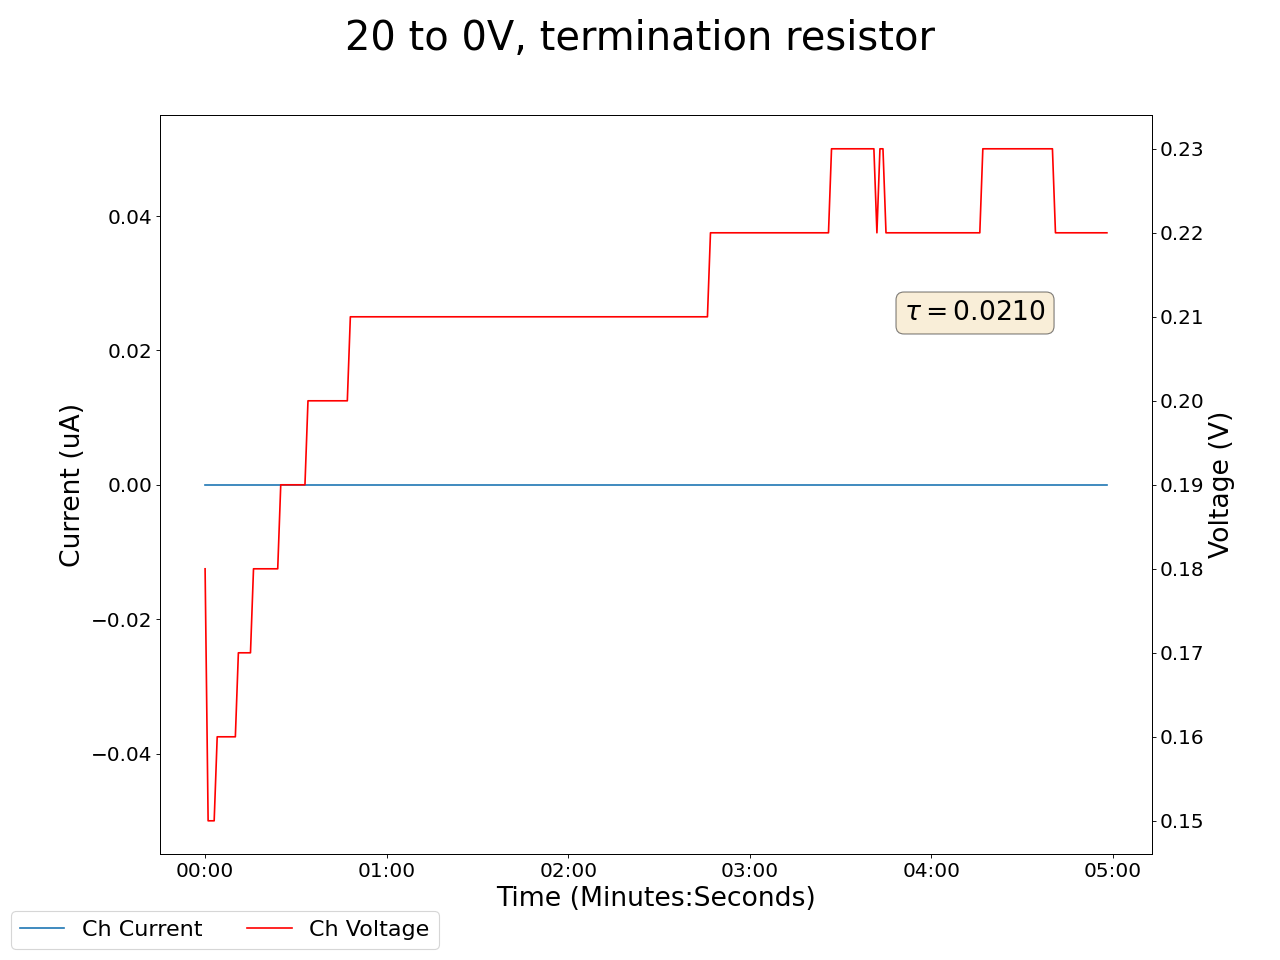

Values plotted in this chart, from the file beside it:
2025-05-08 12:08:10.295008, 0.47999998927116394, 0.0, 0.1599999964237213, 0.0, 0.18000000715255737, 0.0, 0.23000000417232513, 0.0, 0.019999999552965164, 0.0, 0.0, 0.0, 0.2199999988079071, 0.0, 0.9100000262260437, 0.0, 0.0, 0.0, 0.0, 0.0, 0.33000001311302185, 0.0, 0.6200000047683716
2025-05-08 12:08:11.294913, 0.48, 0.0, 0.16, 0.0, 0.18, 0.0, 0.23, 0.0, 0.02, 0.0, 0.0, 0.0, 0.22, 0.0, 0.91, 0.0, 0.0, 0.0, 0.0, 0.0, 0.33, 0.0, 0.62
2025-05-08 12:08:12.294913, 0.48, 0.0, 0.16, 0.0, 0.15, 0.0, 0.23, 0.0, 0.02, 0.0, 0.0, 0.0, 0.22, 0.0, 0.91, 0.0, 0.0, 0.0, 0.0, 0.0, 0.33, 0.0, 0.62
2025-05-08 12:08:13.294913, 0.48, 0.0, 0.16, 0.0, 0.15, 0.0, 0.23, 0.0, 0.02, 0.0, 0.0, 0.0, 0.22, 0.0, 0.91, 0.0, 0.0, 0.0, 0.0, 0.0, 0.33, 0.0, 0.62
2025-05-08 12:08:14.294913, 0.48, 0.0, 0.16, 0.0, 0.15, 0.0, 0.23, 0.0, 0.02, 0.0, 0.0, 0.0, 0.22, 0.0, 0.91, 0.0, 0.0, 0.0, 0.0, 0.0, 0.33, 0.0, 0.62
2025-05-08 12:08:15.294913, 0.48, 0.0, 0.16, 0.0, 0.16, 0.0, 0.23, 0.0, 0.02, 0.0, 0.0, 0.0, 0.22, 0.0, 0.91, 0.0, 0.0, 0.0, 0.0, 0.0, 0.33, 0.0, 0.62
2025-05-08 12:08:16.294913, 0.48, 0.0, 0.16, 0.0, 0.16, 0.0, 0.23, 0.0, 0.02, 0.0, 0.0, 0.0, 0.22, 0.0, 0.91, 0.0, 0.0, 0.0, 0.0, 0.0, 0.33, 0.0, 0.62
2025-05-08 12:08:17.294913, 0.48, 0.0, 0.16, 0.0, 0.16, 0.0, 0.23, 0.0, 0.02, 0.0, 0.0, 0.0, 0.22, 0.0, 0.91, 0.0, 0.0, 0.0, 0.0, 0.0, 0.33, 0.0, 0.62
2025-05-08 12:08:18.294913, 0.48, 0.0, 0.16, 0.0, 0.16, 0.0, 0.23, 0.0, 0.02, 0.0, 0.0, 0.0, 0.22, 0.0, 0.91, 0.0, 0.0, 0.0, 0.0, 0.0, 0.33, 0.0, 0.62
2025-05-08 12:08:19.294913, 0.48, 0.0, 0.16, 0.0, 0.16, 0.0, 0.23, 0.0, 0.02, 0.0, 0.0, 0.0, 0.22, 0.0, 0.91, 0.0, 0.0, 0.0, 0.0, 0.0, 0.33, 0.0, 0.62
2025-05-08 12:08:20.294913, 0.48, 0.0, 0.16, 0.0, 0.16, 0.0, 0.23, 0.0, 0.02, 0.0, 0.0, 0.0, 0.22, 0.0, 0.91, 0.0, 0.0, 0.0, 0.0, 0.0, 0.33, 0.0, 0.62
2025-05-08 12:08:21.294913, 0.48, 0.0, 0.16, 0.0, 0.16, 0.0, 0.23, 0.0, 0.02, 0.0, 0.0, 0.0, 0.22, 0.0, 0.91, 0.0, 0.0, 0.0, 0.0, 0.0, 0.33, 0.0, 0.62
2025-05-08 12:08:22.294913, 0.48, 0.0, 0.16, 0.0, 0.17, 0.0, 0.23, 0.0, 0.02, 0.0, 0.0, 0.0, 0.22, 0.0, 0.9, 0.0, 0.0, 0.0, 0.0, 0.0, 0.33, 0.0, 0.62
2025-05-08 12:08:23.294913, 0.48, 0.0, 0.16, 0.0, 0.17, 0.0, 0.23, 0.0, 0.02, 0.0, 0.0, 0.0, 0.22, 0.0, 0.9, 0.0, 0.0, 0.0, 0.0, 0.0, 0.33, 0.0, 0.62
2025-05-08 12:08:24.294913, 0.48, 0.0, 0.16, 0.0, 0.17, 0.0, 0.23, 0.0, 0.02, 0.0, 0.0, 0.0, 0.22, 0.0, 0.9, 0.0, 0.0, 0.0, 0.0, 0.0, 0.33, 0.0, 0.62
2025-05-08 12:08:25.294913, 0.48, 0.0, 0.16, 0.0, 0.17, 0.0, 0.23, 0.0, 0.02, 0.0, 0.0, 0.0, 0.22, 0.0, 0.9, 0.0, 0.0, 0.0, 0.0, 0.0, 0.33, 0.0, 0.62
2025-05-08 12:08:26.294913, 0.48, 0.0, 0.16, 0.0, 0.17, 0.0, 0.23, 0.0, 0.02, 0.0, 0.0, 0.0, 0.22, 0.0, 0.9, 0.0, 0.0, 0.0, 0.0, 0.0, 0.33, 0.0, 0.62
2025-05-08 12:08:27.294912, 0.48, 0.0, 0.16, 0.0, 0.18, 0.0, 0.23, 0.0, 0.02, 0.0, 0.0, 0.0, 0.22, 0.0, 0.9, 0.0, 0.0, 0.0, 0.0, 0.0, 0.33, 0.0, 0.62
2025-05-08 12:08:28.294913, 0.48, 0.0, 0.16, 0.0, 0.18, 0.0, 0.23, 0.0, 0.02, 0.0, 0.0, 0.0, 0.22, 0.0, 0.9, 0.0, 0.0, 0.0, 0.0, 0.0, 0.33, 0.0, 0.62
2025-05-08 12:08:29.294913, 0.48, 0.0, 0.16, 0.0, 0.18, 0.0, 0.23, 0.0, 0.02, 0.0, 0.0, 0.0, 0.22, 0.0, 0.9, 0.0, 0.0, 0.0, 0.0, 0.0, 0.33, 0.0, 0.62
2025-05-08 12:08:30.294913, 0.48, 0.0, 0.16, 0.0, 0.18, 0.0, 0.23, 0.0, 0.02, 0.0, 0.0, 0.0, 0.22, 0.0, 0.9, 0.0, 0.0, 0.0, 0.0, 0.0, 0.33, 0.0, 0.62
2025-05-08 12:08:31.294913, 0.48, 0.0, 0.16, 0.0, 0.18, 0.0, 0.23, 0.0, 0.02, 0.0, 0.0, 0.0, 0.22, 0.0, 0.9, 0.0, 0.0, 0.0, 0.0, 0.0, 0.33, 0.0, 0.62
2025-05-08 12:08:32.294913, 0.48, 0.0, 0.16, 0.0, 0.18, 0.0, 0.23, 0.0, 0.02, 0.0, 0.0, 0.0, 0.22, 0.0, 0.9, 0.0, 0.0, 0.0, 0.0, 0.0, 0.33, 0.0, 0.62
2025-05-08 12:08:33.294912, 0.48, 0.0, 0.16, 0.0, 0.18, 0.0, 0.23, 0.0, 0.02, 0.0, 0.0, 0.0, 0.22, 0.0, 0.9, 0.0, 0.0, 0.0, 0.0, 0.0, 0.33, 0.0, 0.62
2025-05-08 12:08:34.294913, 0.48, 0.0, 0.16, 0.0, 0.18, 0.0, 0.23, 0.0, 0.02, 0.0, 0.0, 0.0, 0.22, 0.0, 0.9, 0.0, 0.0, 0.0, 0.0, 0.0, 0.33, 0.0, 0.62
2025-05-08 12:08:35.294913, 0.48, 0.0, 0.16, 0.0, 0.18, 0.0, 0.23, 0.0, 0.02, 0.0, 0.0, 0.0, 0.22, 0.0, 0.9, 0.0, 0.0, 0.0, 0.0, 0.0, 0.33, 0.0, 0.62
2025-05-08 12:08:36.294913, 0.48, 0.0, 0.16, 0.0, 0.19, 0.0, 0.23, 0.0, 0.02, 0.0, 0.0, 0.0, 0.22, 0.0, 0.9, 0.0, 0.0, 0.0, 0.0, 0.0, 0.33, 0.0, 0.62
2025-05-08 12:08:37.294913, 0.48, 0.0, 0.16, 0.0, 0.19, 0.0, 0.23, 0.0, 0.02, 0.0, 0.0, 0.0, 0.22, 0.0, 0.9, 0.0, 0.0, 0.0, 0.0, 0.0, 0.33, 0.0, 0.62
2025-05-08 12:08:38.294913, 0.48, 0.0, 0.16, 0.0, 0.19, 0.0, 0.23, 0.0, 0.02, 0.0, 0.0, 0.0, 0.22, 0.0, 0.9, 0.0, 0.0, 0.0, 0.0, 0.0, 0.33, 0.0, 0.62
2025-05-08 12:08:39.294913, 0.48, 0.0, 0.16, 0.0, 0.19, 0.0, 0.23, 0.0, 0.02, 0.0, 0.0, 0.0, 0.22, 0.0, 0.9, 0.0, 0.0, 0.0, 0.0, 0.0, 0.33, 0.0, 0.62
2025-05-08 12:08:40.294913, 0.48, 0.0, 0.16, 0.0, 0.19, 0.0, 0.23, 0.0, 0.02, 0.0, 0.0, 0.0, 0.22, 0.0, 0.9, 0.0, 0.0, 0.0, 0.0, 0.0, 0.33, 0.0, 0.62
2025-05-08 12:08:41.294913, 0.48, 0.0, 0.16, 0.0, 0.19, 0.0, 0.23, 0.0, 0.02, 0.0, 0.0, 0.0, 0.22, 0.0, 0.9, 0.0, 0.0, 0.0, 0.0, 0.0, 0.33, 0.0, 0.62
2025-05-08 12:08:42.294913, 0.48, 0.0, 0.16, 0.0, 0.19, 0.0, 0.23, 0.0, 0.02, 0.0, 0.0, 0.0, 0.22, 0.0, 0.9, 0.0, 0.0, 0.0, 0.0, 0.0, 0.33, 0.0, 0.62
2025-05-08 12:08:43.294913, 0.48, 0.0, 0.16, 0.0, 0.19, 0.0, 0.23, 0.0, 0.02, 0.0, 0.0, 0.0, 0.22, 0.0, 0.9, 0.0, 0.0, 0.0, 0.0, 0.0, 0.33, 0.0, 0.62
2025-05-08 12:08:44.294913, 0.48, 0.0, 0.16, 0.0, 0.19, 0.0, 0.24, 0.0, 0.02, 0.0, 0.0, 0.0, 0.22, 0.0, 0.9, 0.0, 0.0, 0.0, 0.0, 0.0, 0.33, 0.0, 0.62
2025-05-08 12:08:45.294913, 0.48, 0.0, 0.16, 0.0, 0.2, 0.0, 0.24, 0.0, 0.02, 0.0, 0.0, 0.0, 0.22, 0.0, 0.9, 0.0, 0.0, 0.0, 0.0, 0.0, 0.33, 0.0, 0.62
2025-05-08 12:08:46.294913, 0.48, 0.0, 0.16, 0.0, 0.2, 0.0, 0.24, 0.0, 0.02, 0.0, 0.0, 0.0, 0.22, 0.0, 0.9, 0.0, 0.0, 0.0, 0.0, 0.0, 0.33, 0.0, 0.62
2025-05-08 12:08:47.294913, 0.48, 0.0, 0.16, 0.0, 0.2, 0.0, 0.24, 0.0, 0.02, 0.0, 0.0, 0.0, 0.22, 0.0, 0.9, 0.0, 0.0, 0.0, 0.0, 0.0, 0.33, 0.0, 0.62
2025-05-08 12:08:48.294913, 0.48, 0.0, 0.16, 0.0, 0.2, 0.0, 0.24, 0.0, 0.02, 0.0, 0.0, 0.0, 0.22, 0.0, 0.9, 0.0, 0.0, 0.0, 0.0, 0.0, 0.33, 0.0, 0.62
2025-05-08 12:08:49.294913, 0.48, 0.0, 0.16, 0.0, 0.2, 0.0, 0.24, 0.0, 0.02, 0.0, 0.0, 0.0, 0.22, 0.0, 0.9, 0.0, 0.0, 0.0, 0.0, 0.0, 0.33, 0.0, 0.62
2025-05-08 12:08:50.294913, 0.48, 0.0, 0.16, 0.0, 0.2, 0.0, 0.24, 0.0, 0.02, 0.0, 0.0, 0.0, 0.22, 0.0, 0.9, 0.0, 0.0, 0.0, 0.0, 0.0, 0.33, 0.0, 0.62
2025-05-08 12:08:51.294913, 0.48, 0.0, 0.16, 0.0, 0.2, 0.0, 0.24, 0.0, 0.02, 0.0, 0.0, 0.0, 0.22, 0.0, 0.9, 0.0, 0.0, 0.0, 0.0, 0.0, 0.33, 0.0, 0.62
2025-05-08 12:08:52.294913, 0.48, 0.0, 0.16, 0.0, 0.2, 0.0, 0.24, 0.0, 0.02, 0.0, 0.0, 0.0, 0.22, 0.0, 0.9, 0.0, 0.0, 0.0, 0.0, 0.0, 0.33, 0.0, 0.62
2025-05-08 12:08:53.294913, 0.48, 0.0, 0.16, 0.0, 0.2, 0.0, 0.24, 0.0, 0.02, 0.0, 0.0, 0.0, 0.22, 0.0, 0.9, 0.0, 0.0, 0.0, 0.0, 0.0, 0.33, 0.0, 0.62
2025-05-08 12:08:54.294913, 0.48, 0.0, 0.16, 0.0, 0.2, 0.0, 0.24, 0.0, 0.02, 0.0, 0.0, 0.0, 0.22, 0.0, 0.9, 0.0, 0.0, 0.0, 0.0, 0.0, 0.33, 0.0, 0.62
2025-05-08 12:08:55.294912, 0.48, 0.0, 0.16, 0.0, 0.2, 0.0, 0.24, 0.0, 0.02, 0.0, 0.0, 0.0, 0.22, 0.0, 0.9, 0.0, 0.0, 0.0, 0.0, 0.0, 0.33, 0.0, 0.62
2025-05-08 12:08:56.294912, 0.48, 0.0, 0.16, 0.0, 0.2, 0.0, 0.24, 0.0, 0.02, 0.0, 0.0, 0.0, 0.22, 0.0, 0.9, 0.0, 0.0, 0.0, 0.0, 0.0, 0.33, 0.0, 0.62
2025-05-08 12:08:57.294912, 0.48, 0.0, 0.16, 0.0, 0.2, 0.0, 0.24, 0.0, 0.02, 0.0, 0.0, 0.0, 0.22, 0.0, 0.9, 0.0, 0.0, 0.0, 0.0, 0.0, 0.33, 0.0, 0.62
2025-05-08 12:08:58.294912, 0.48, 0.0, 0.16, 0.0, 0.2, 0.0, 0.24, 0.0, 0.02, 0.0, 0.0, 0.0, 0.22, 0.0, 0.9, 0.0, 0.0, 0.0, 0.0, 0.0, 0.33, 0.0, 0.62
2025-05-08 12:08:59.294912, 0.48, 0.0, 0.16, 0.0, 0.21, 0.0, 0.24, 0.0, 0.02, 0.0, 0.0, 0.0, 0.22, 0.0, 0.9, 0.0, 0.0, 0.0, 0.0, 0.0, 0.33, 0.0, 0.62
2025-05-08 12:09:00.294913, 0.48, 0.0, 0.16, 0.0, 0.21, 0.0, 0.24, 0.0, 0.02, 0.0, 0.0, 0.0, 0.22, 0.0, 0.9, 0.0, 0.0, 0.0, 0.0, 0.0, 0.33, 0.0, 0.62
2025-05-08 12:09:01.294912, 0.48, 0.0, 0.16, 0.0, 0.21, 0.0, 0.24, 0.0, 0.02, 0.0, 0.0, 0.0, 0.22, 0.0, 0.9, 0.0, 0.0, 0.0, 0.0, 0.0, 0.33, 0.0, 0.62
2025-05-08 12:09:02.294912, 0.48, 0.0, 0.16, 0.0, 0.21, 0.0, 0.24, 0.0, 0.02, 0.0, 0.0, 0.0, 0.22, 0.0, 0.9, 0.0, 0.0, 0.0, 0.0, 0.0, 0.33, 0.0, 0.62
2025-05-08 12:09:03.294912, 0.48, 0.0, 0.16, 0.0, 0.21, 0.0, 0.24, 0.0, 0.02, 0.0, 0.0, 0.0, 0.22, 0.0, 0.9, 0.0, 0.0, 0.0, 0.0, 0.0, 0.33, 0.0, 0.62
2025-05-08 12:09:04.294912, 0.48, 0.0, 0.16, 0.0, 0.21, 0.0, 0.24, 0.0, 0.02, 0.0, 0.0, 0.0, 0.22, 0.0, 0.9, 0.0, 0.0, 0.0, 0.0, 0.0, 0.33, 0.0, 0.62
2025-05-08 12:09:05.294912, 0.48, 0.0, 0.16, 0.0, 0.21, 0.0, 0.24, 0.0, 0.02, 0.0, 0.0, 0.0, 0.22, 0.0, 0.9, 0.0, 0.0, 0.0, 0.0, 0.0, 0.33, 0.0, 0.62
2025-05-08 12:09:06.294912, 0.48, 0.0, 0.16, 0.0, 0.21, 0.0, 0.24, 0.0, 0.02, 0.0, 0.0, 0.0, 0.22, 0.0, 0.9, 0.0, 0.0, 0.0, 0.0, 0.0, 0.33, 0.0, 0.62
2025-05-08 12:09:07.294913, 0.48, 0.0, 0.16, 0.0, 0.21, 0.0, 0.24, 0.0, 0.02, 0.0, 0.0, 0.0, 0.22, 0.0, 0.9, 0.0, 0.0, 0.0, 0.0, 0.0, 0.33, 0.0, 0.62
2025-05-08 12:09:08.294914, 0.48, 0.0, 0.16, 0.0, 0.21, 0.0, 0.24, 0.0, 0.02, 0.0, 0.0, 0.0, 0.22, 0.0, 0.9, 0.0, 0.0, 0.0, 0.0, 0.0, 0.33, 0.0, 0.62
2025-05-08 12:09:09.294913, 0.48, 0.0, 0.16, 0.0, 0.21, 0.0, 0.24, 0.0, 0.02, 0.0, 0.0, 0.0, 0.22, 0.0, 0.9, 0.0, 0.0, 0.0, 0.0, 0.0, 0.33, 0.0, 0.62
2025-05-08 12:09:10.294914, 0.48, 0.0, 0.16, 0.0, 0.21, 0.0, 0.24, 0.0, 0.02, 0.0, 0.0, 0.0, 0.22, 0.0, 0.9, 0.0, 0.0, 0.0, 0.0, 0.0, 0.33, 0.0, 0.62
... 239 more rows
